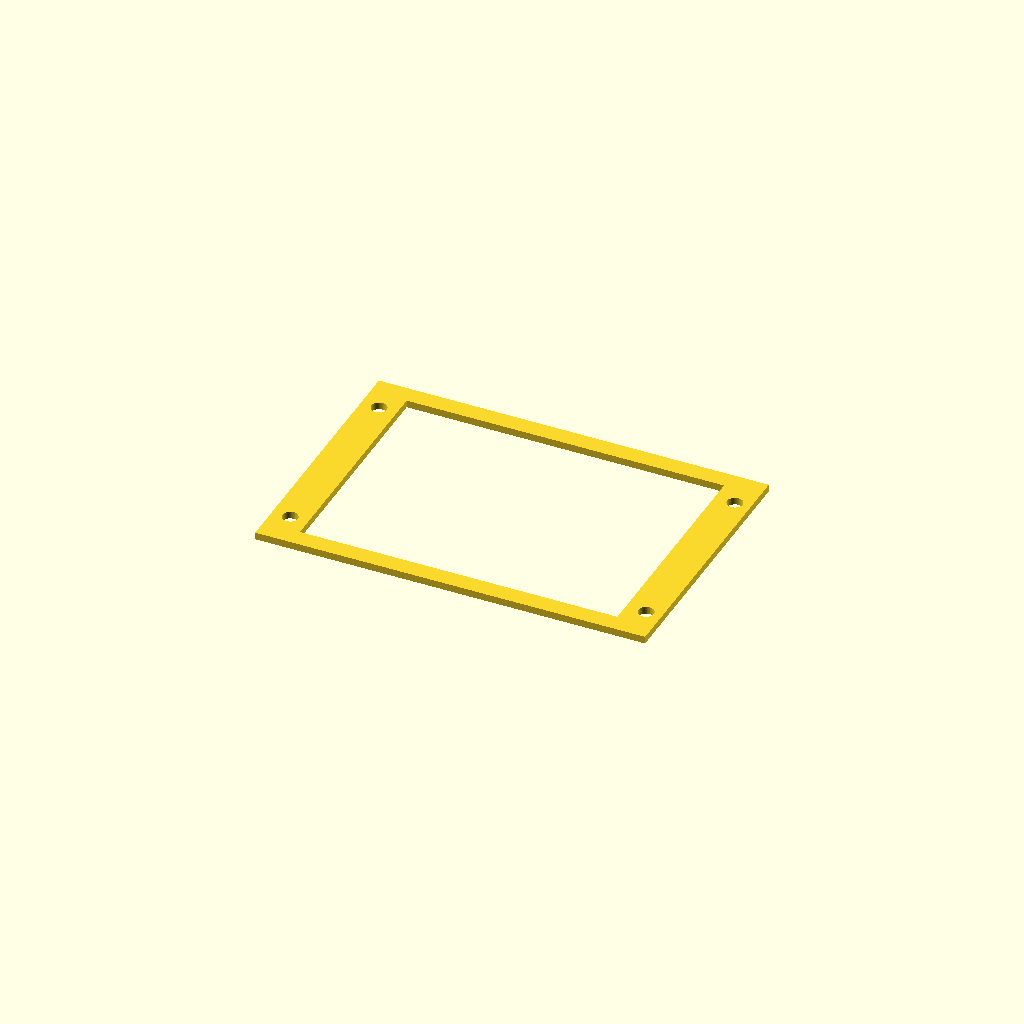
Cell 1: rendered with the file's own defaults.
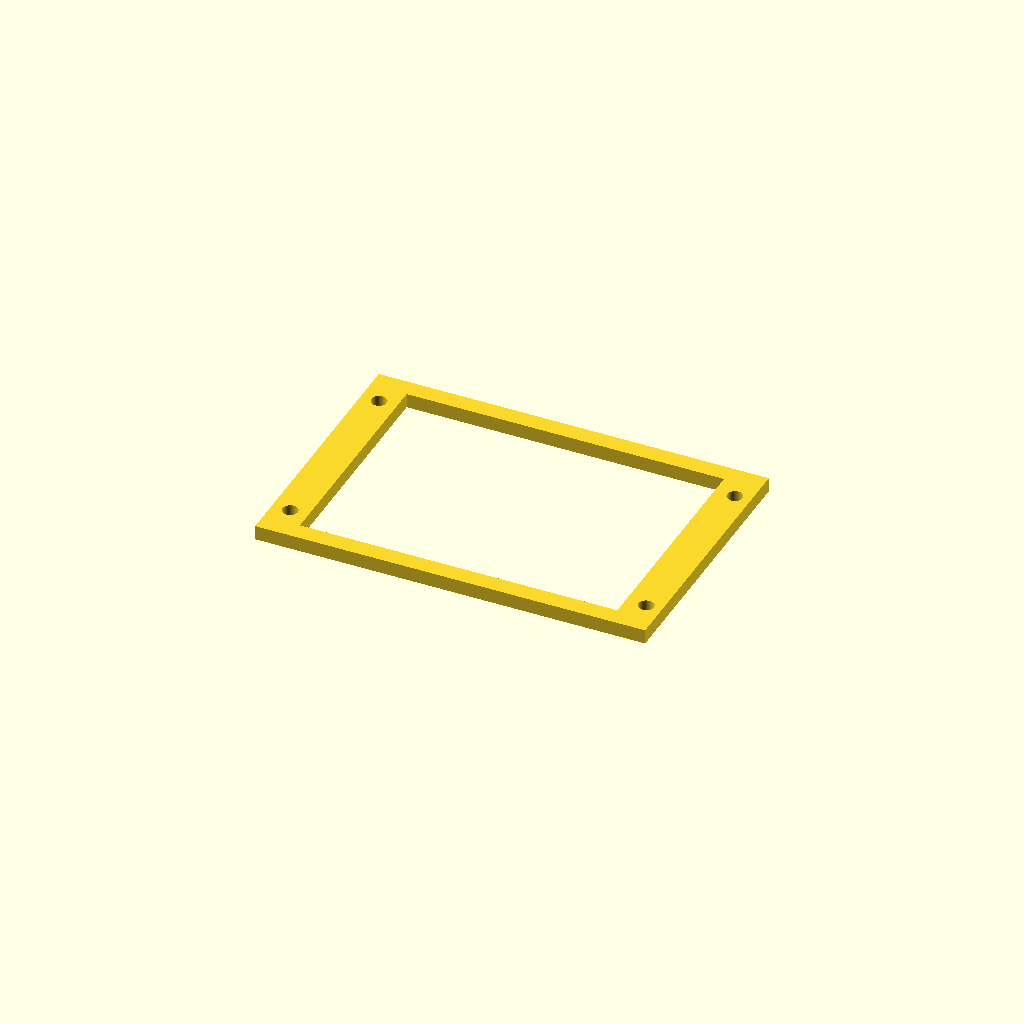
Cell 2: the same model with test_thickness = 3.2.
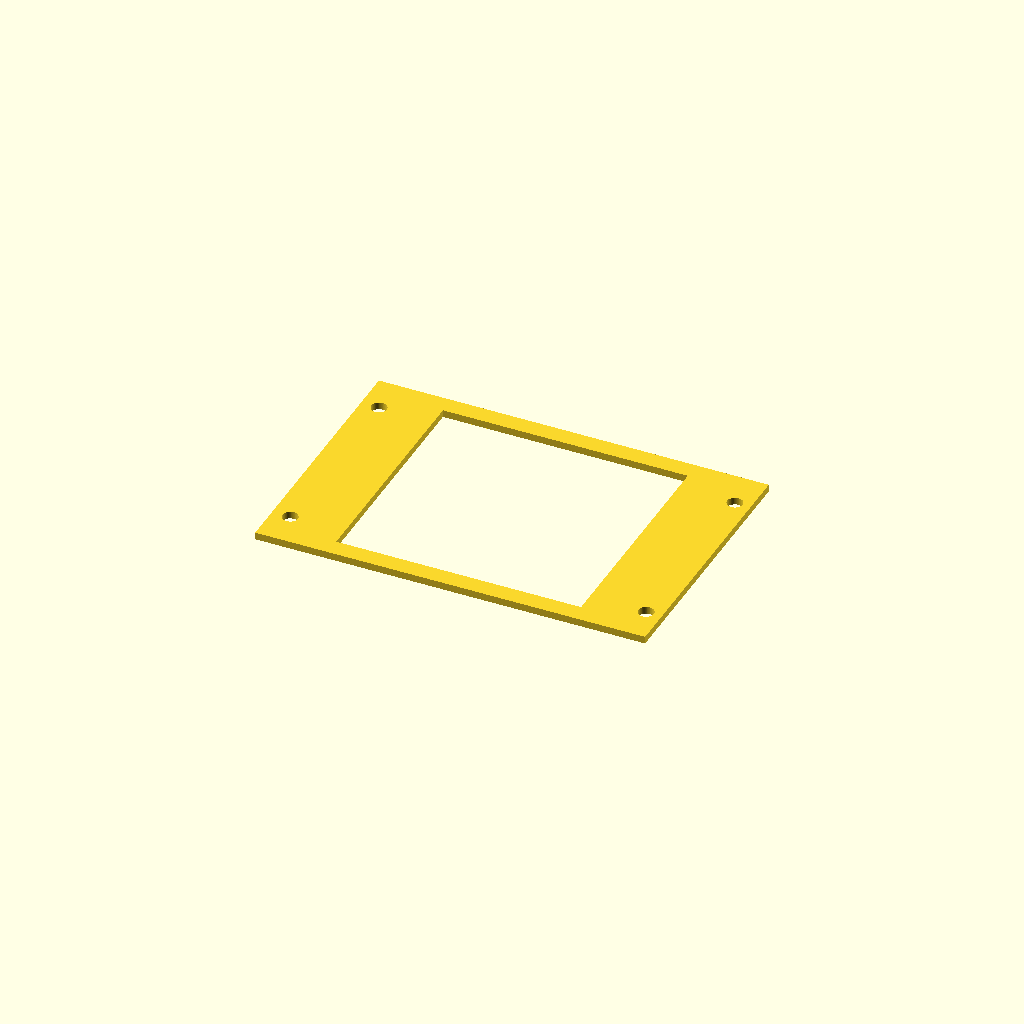
Cell 3: side_rail_width = 16 (everything else at default).
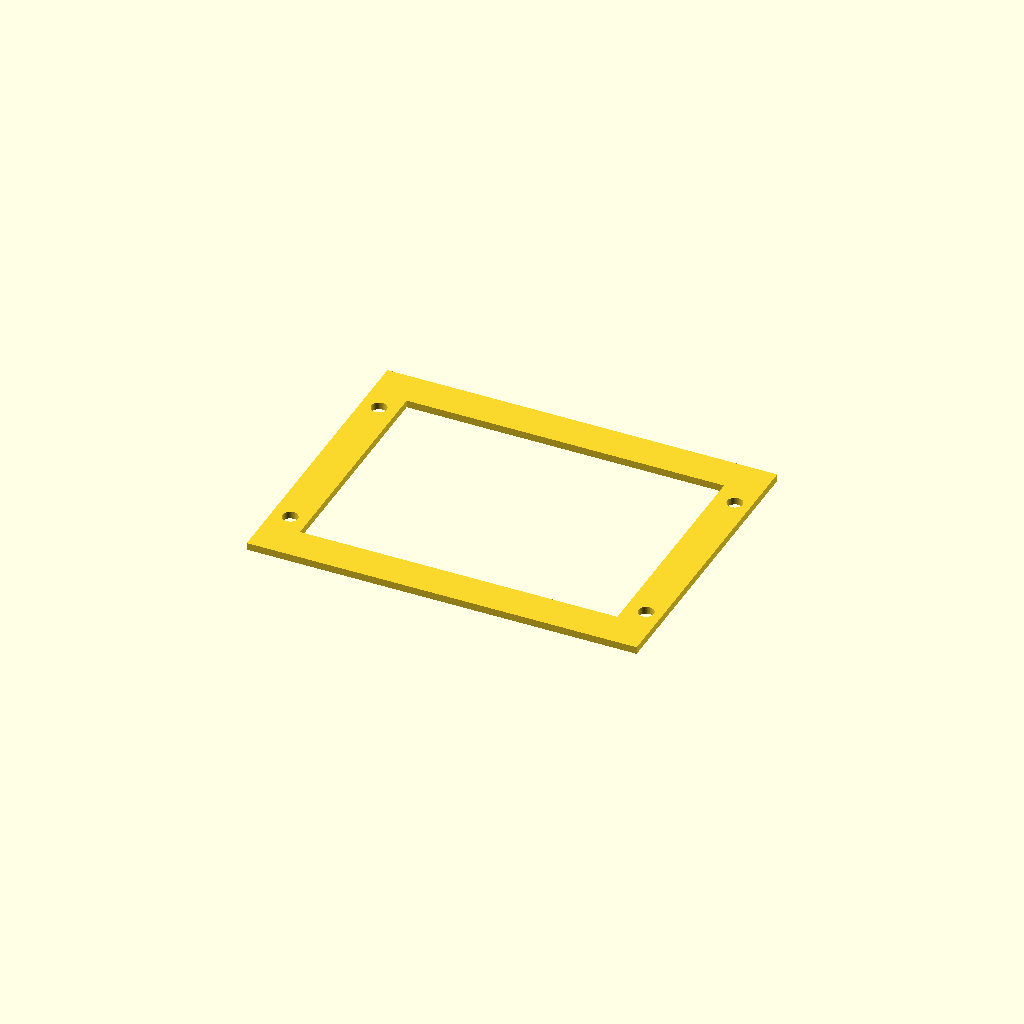
Cell 4 — outside_bridge_width set to 8, the other parameters unchanged.
All cells are drawn from one camera (rotation 55°, 0°, 25°, orthographic, colour scheme Cornfield), so only the parameter changes between them.
OpenSCAD source file enclosure/cyd_alignment_test.scad:
// Flat outline/hole alignment gauge, millimeters. Not a board mounting carrier.
include <cyd_dimensions.scad>
$fn = 64;
test_thickness = 1.6;
side_rail_width = 8;
outside_bridge_width = 4;
test_hole_diameter = 3.4; // 0.2 mm over nominal; printed clearance is approximate.
assert(pcb_width > 2*side_rail_width);
assert(test_thickness > 0 && test_hole_diameter > 0);
linear_extrude(height = test_thickness)
    difference() {
        // Top/bottom bridges sit OUTSIDE the PCB so they do not cover the display.
        translate([0,-outside_bridge_width])
            square([pcb_width,pcb_height+2*outside_bridge_width]);
        translate([side_rail_width,0])
            square([pcb_width-2*side_rail_width,pcb_height]);
        for (p = mount_hole_centers)
            translate(p) circle(d = test_hole_diameter);
    }
echo("Test outline:", [pcb_width,pcb_height], "hole centers:", mount_hole_centers);
echo("Provisional left/bottom offsets 4 mm. Derived right 3.5, top 4.5 mm.");
echo("Opening:", [pcb_width-2*side_rail_width,pcb_height],
     "with top/bottom bridges outside PCB outline.");
Parameter table extracted from the source (name, type, default, range or options):
test_thickness: number, default 1.6
side_rail_width: number, default 8
outside_bridge_width: number, default 4
test_hole_diameter: number, default 3.4
